The GitHub repository ysharma12/VIntel contains a labelled image folder "VIntel" with 10 categories: bar stool, bookcase, chandelier, dining chair, market umbrella, night stands, ottoman, sconces, table lamp, vases. Examples follow, each with its label.

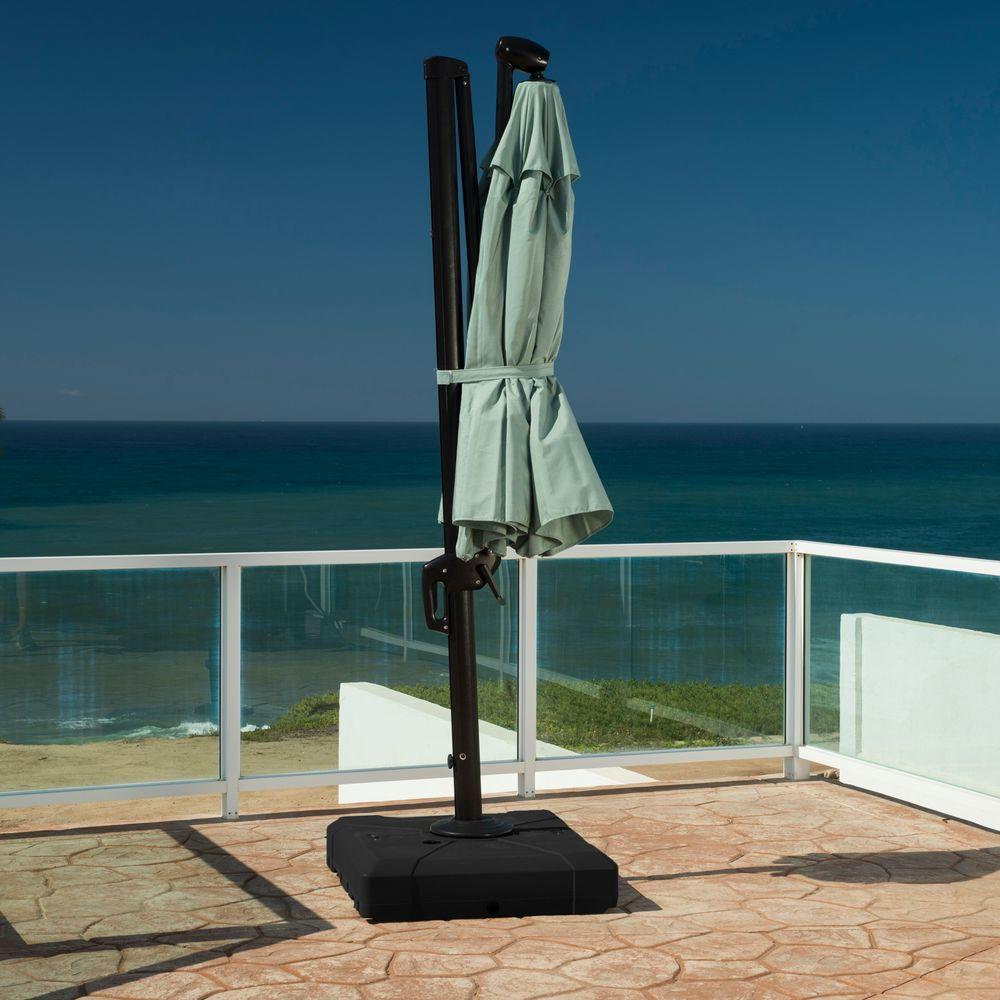
Label: market umbrella

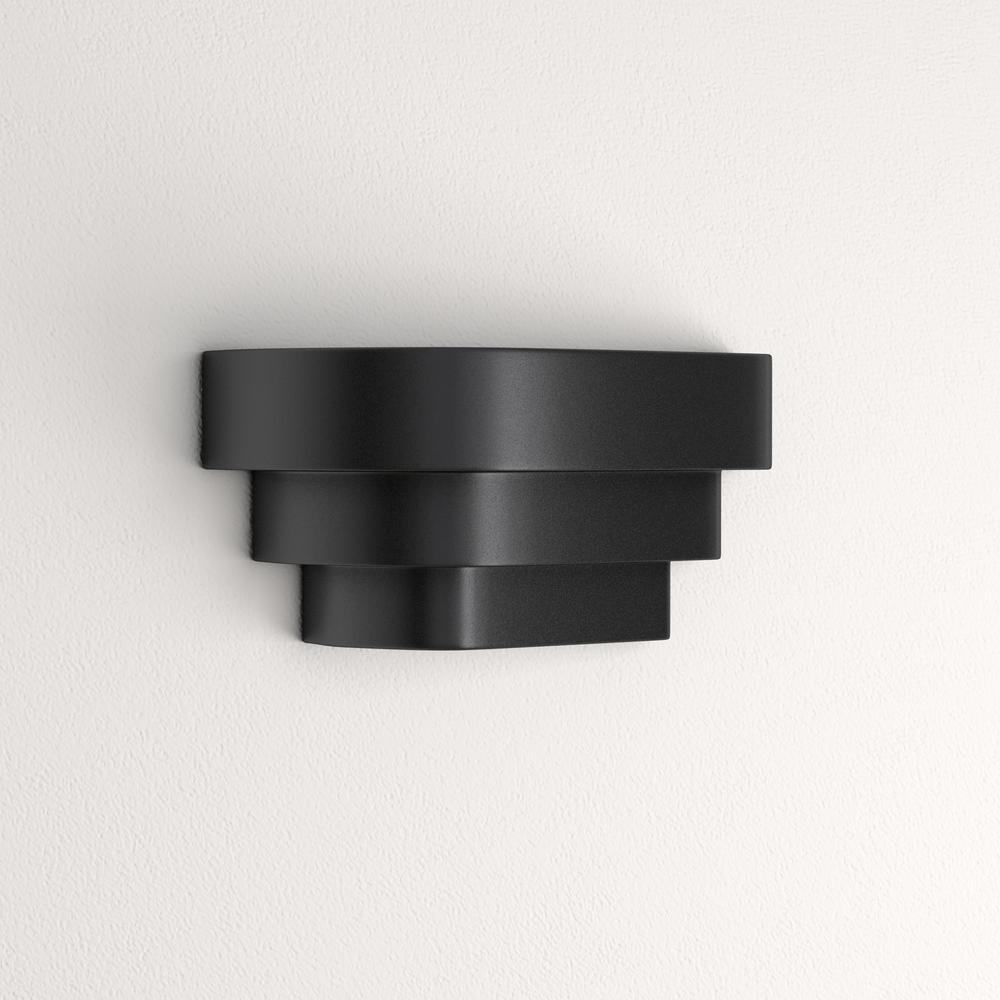
Label: sconces

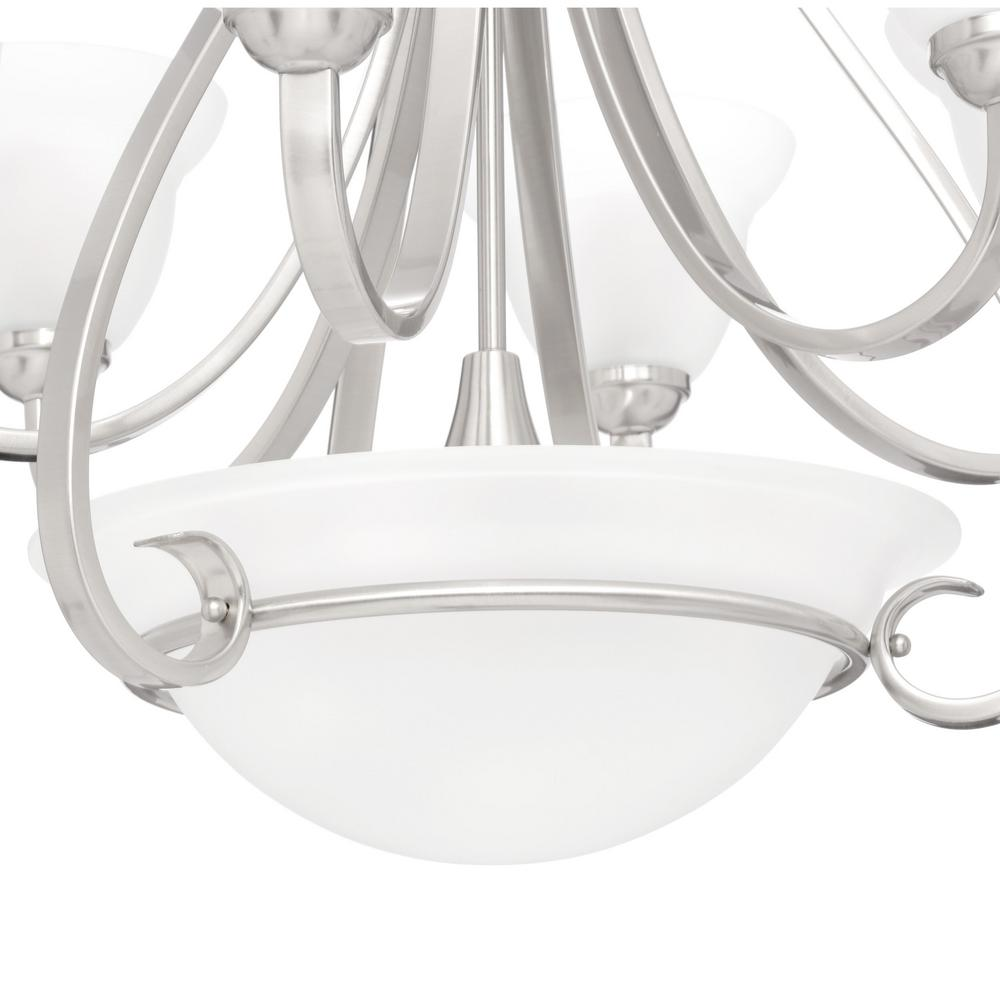
Label: chandelier

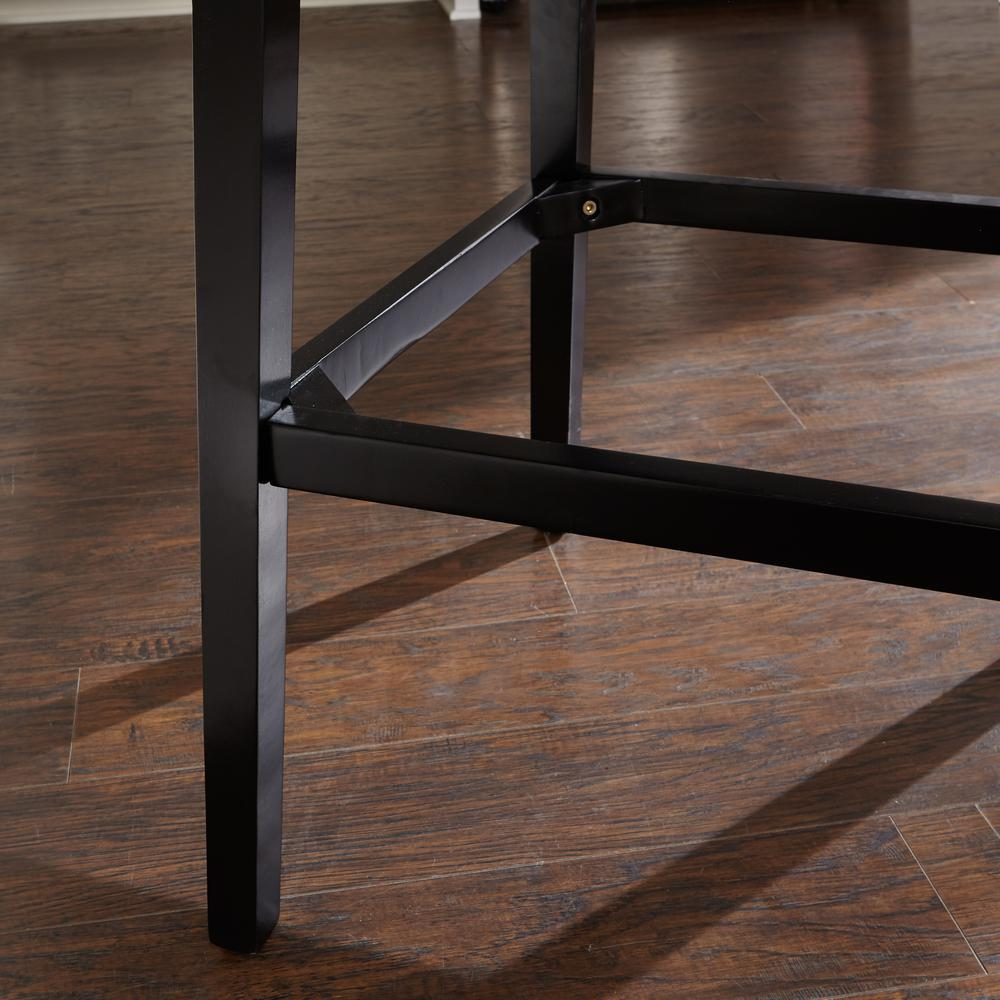
Label: bar stool

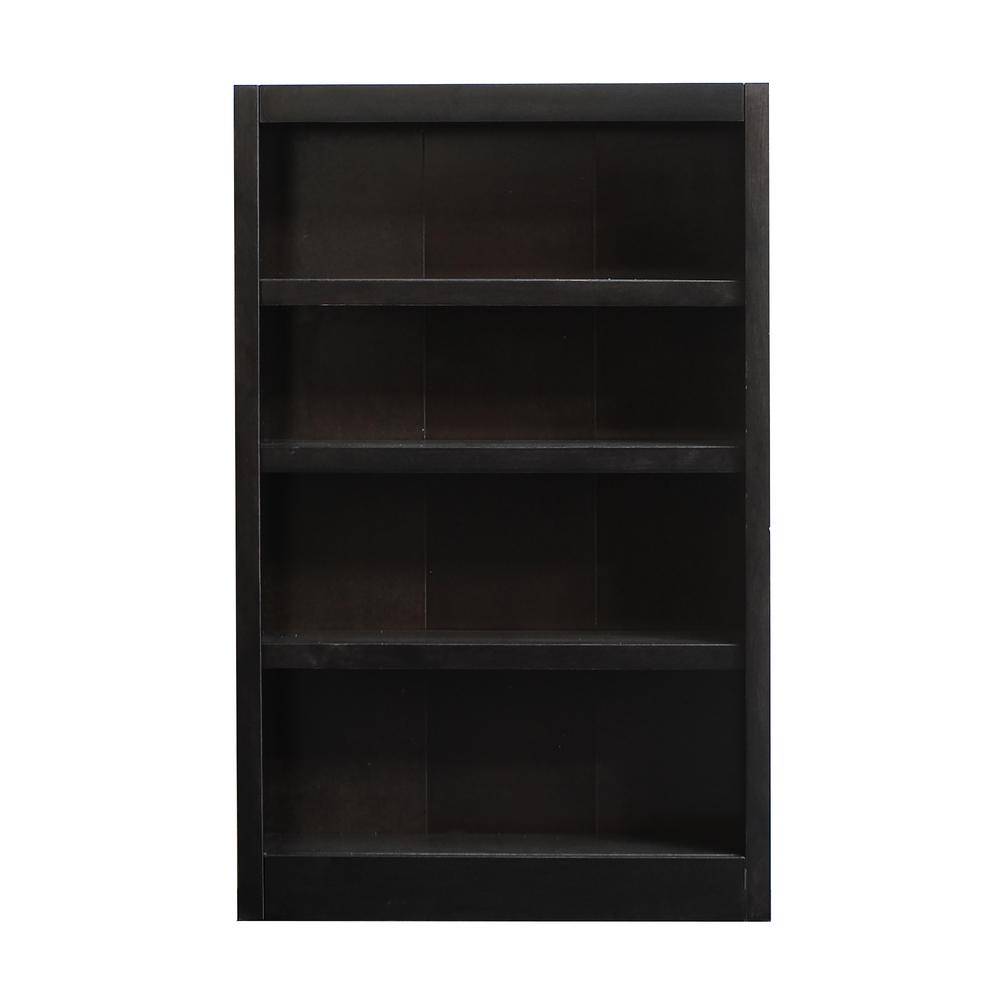
Label: bookcase

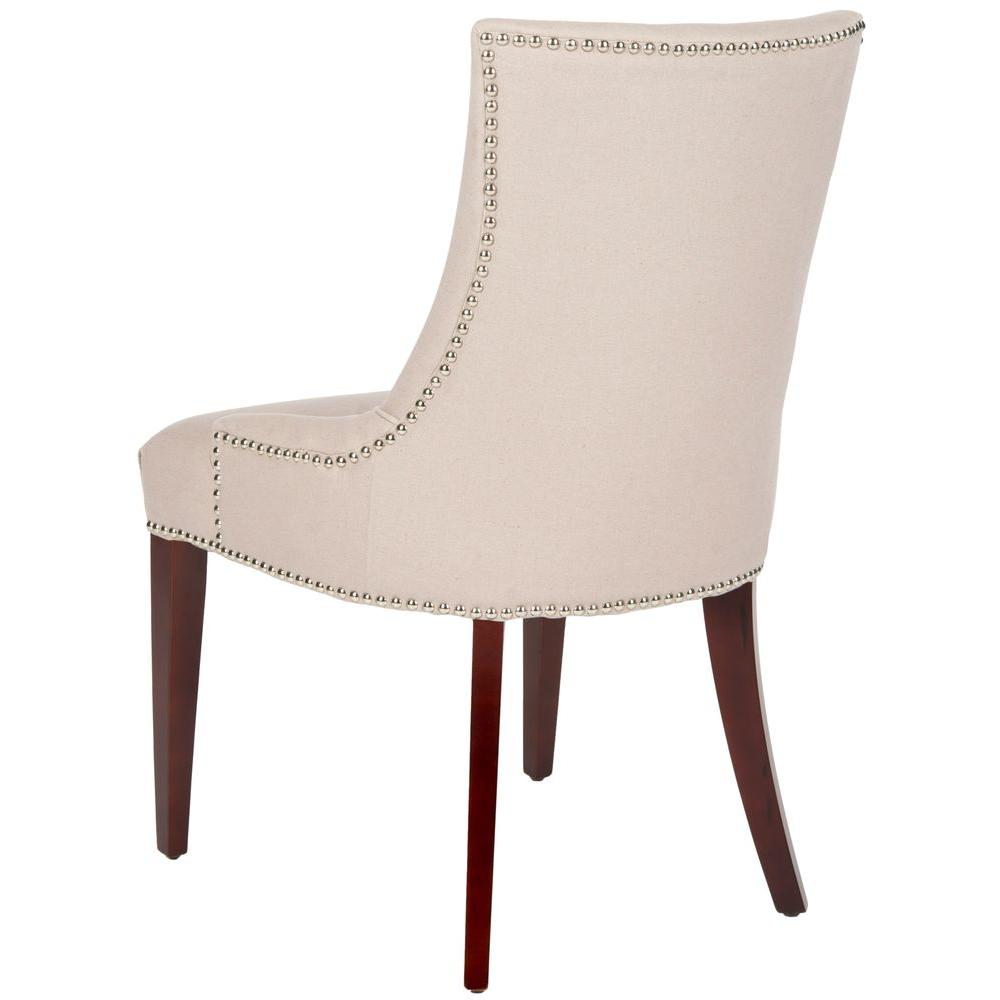
Label: dining chair
